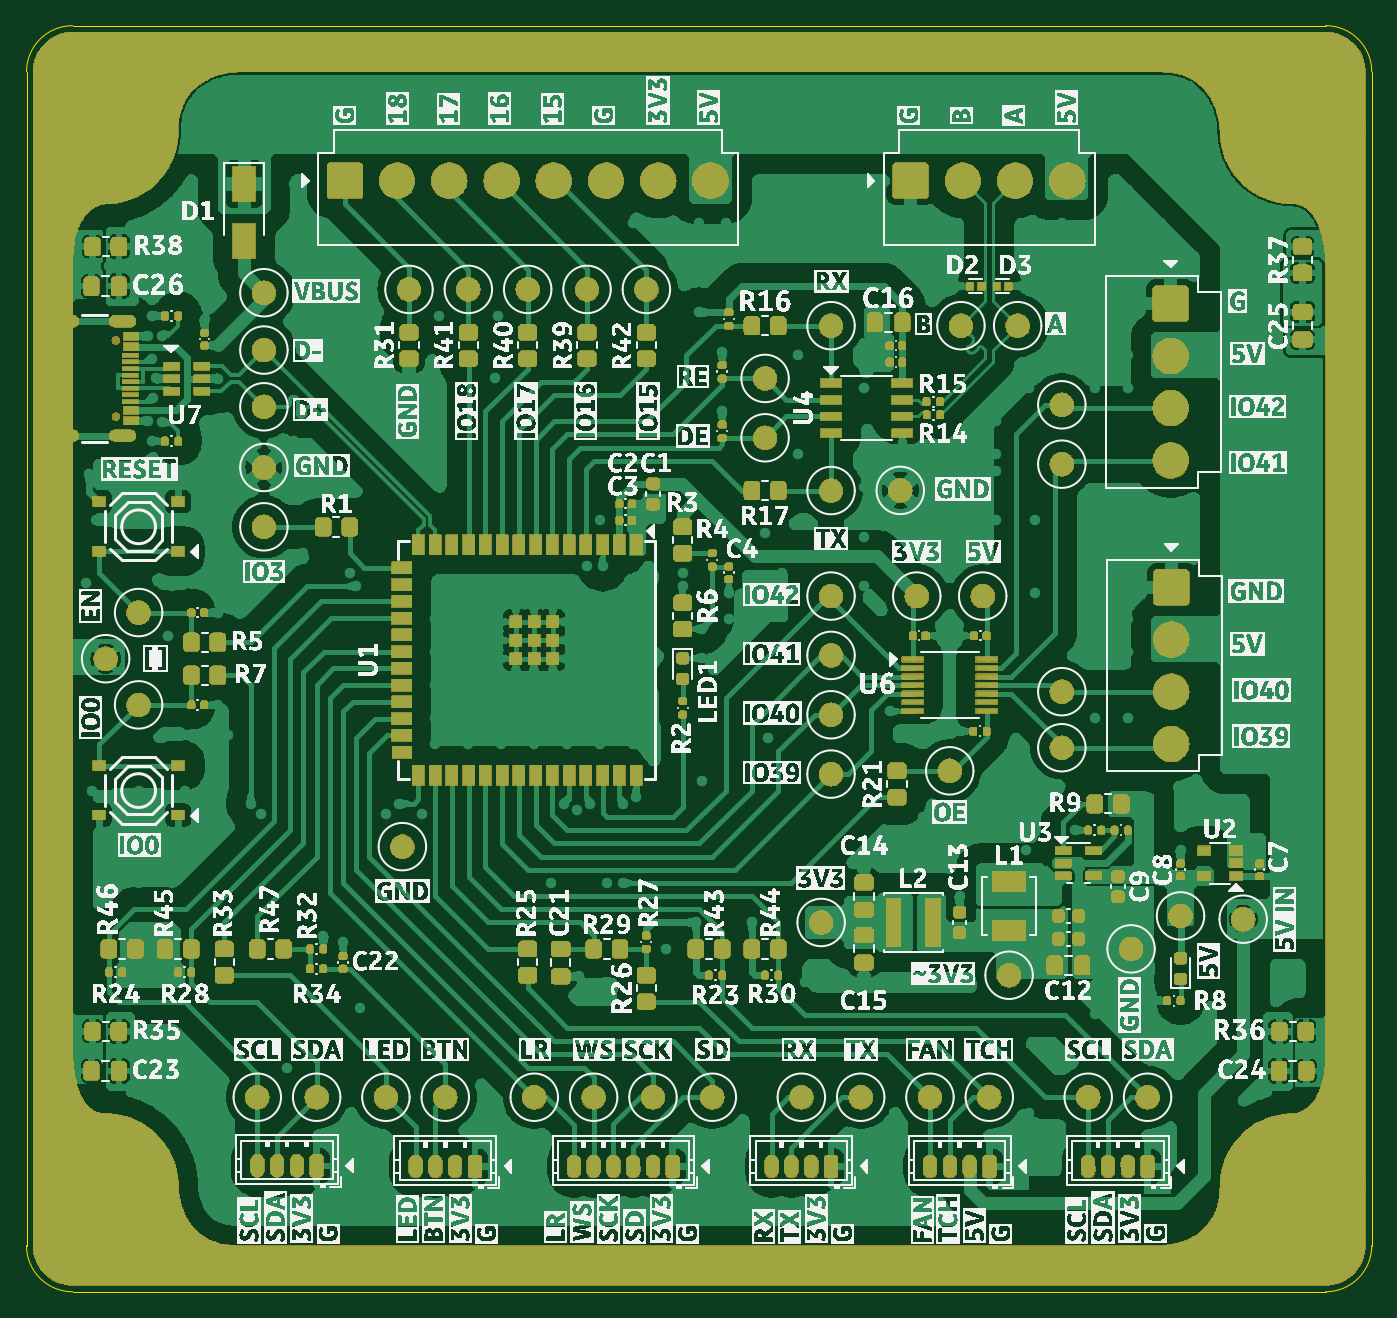
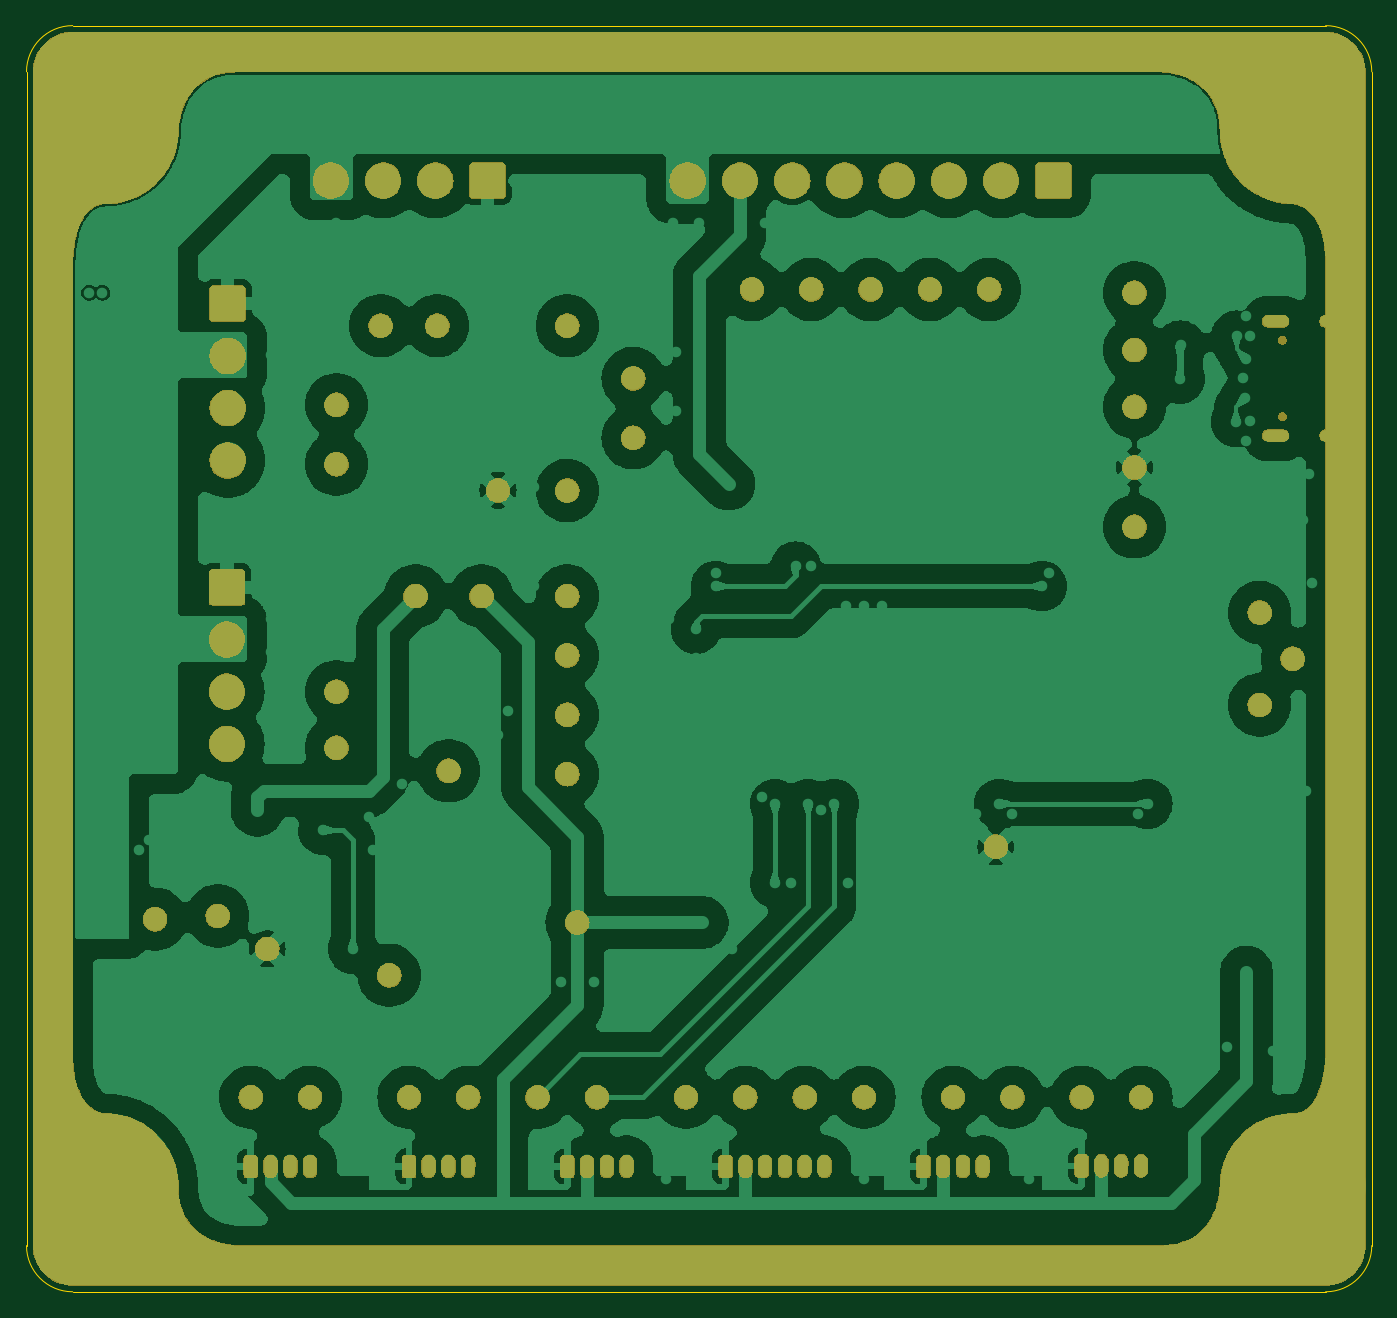
Circuit board: 9 layer files. Board 102.0 x 96.0 mm.
- bottom_copper: AstraControl-B_Cu.gbl (217786 bytes)
- bottom_mask: AstraControl-B_Mask.gbs (235828 bytes)
- paste: AstraControl-B_Paste.gbp (495 bytes)
- bottom_silk: AstraControl-B_Silkscreen.gbo (23122 bytes)
- outline: AstraControl-Edge_Cuts.gm1 (1042 bytes)
- top_copper: AstraControl-F_Cu.gtl (341707 bytes)
- top_mask: AstraControl-F_Mask.gts (453784 bytes)
- paste: AstraControl-F_Paste.gtp (56338 bytes)
- top_silk: AstraControl-F_Silkscreen.gto (796176 bytes)

=== bottom_copper: AstraControl-B_Cu.gbl (217786 bytes, source omitted) ===
=== bottom_mask: AstraControl-B_Mask.gbs (235828 bytes, source omitted) ===
=== paste: AstraControl-B_Paste.gbp ===
G04 #@! TF.GenerationSoftware,KiCad,Pcbnew,8.0.3+1*
G04 #@! TF.CreationDate,2024-08-22T20:15:40+00:00*
G04 #@! TF.ProjectId,AstraControl,41737472-6143-46f6-9e74-726f6c2e6b69,rev?*
G04 #@! TF.SameCoordinates,Original*
G04 #@! TF.FileFunction,Paste,Bot*
G04 #@! TF.FilePolarity,Positive*
%FSLAX46Y46*%
G04 Gerber Fmt 4.6, Leading zero omitted, Abs format (unit mm)*
G04 Created by KiCad (PCBNEW 8.0.3+1) date 2024-08-22 20:15:40*
%MOMM*%
%LPD*%
G01*
G04 APERTURE LIST*
G04 APERTURE END LIST*
M02*

=== bottom_silk: AstraControl-B_Silkscreen.gbo (23122 bytes, source omitted) ===
=== outline: AstraControl-Edge_Cuts.gm1 ===
G04 #@! TF.GenerationSoftware,KiCad,Pcbnew,8.0.3+1*
G04 #@! TF.CreationDate,2024-08-22T20:15:40+00:00*
G04 #@! TF.ProjectId,AstraControl,41737472-6143-46f6-9e74-726f6c2e6b69,rev?*
G04 #@! TF.SameCoordinates,Original*
G04 #@! TF.FileFunction,Profile,NP*
%FSLAX46Y46*%
G04 Gerber Fmt 4.6, Leading zero omitted, Abs format (unit mm)*
G04 Created by KiCad (PCBNEW 8.0.3+1) date 2024-08-22 20:15:40*
%MOMM*%
%LPD*%
G01*
G04 APERTURE LIST*
G04 #@! TA.AperFunction,Profile*
%ADD10C,0.100000*%
G04 #@! TD*
G04 APERTURE END LIST*
D10*
X103000000Y-63499999D02*
X103000000Y-152499999D01*
X106500001Y-156000000D02*
X201500000Y-156000000D01*
X201500000Y-60000000D02*
X106500000Y-60000000D01*
X205000000Y-152500000D02*
X205000000Y-63500000D01*
X103000000Y-63499999D02*
G75*
G02*
X106500000Y-60000000I3500001J-2D01*
G01*
X106500001Y-156000000D02*
G75*
G02*
X103000000Y-152499999I2J3500003D01*
G01*
X201500000Y-60000000D02*
G75*
G02*
X205000000Y-63500000I0J-3500000D01*
G01*
X205000000Y-152500000D02*
G75*
G02*
X201500000Y-156000000I-3500000J0D01*
G01*
M02*

=== top_copper: AstraControl-F_Cu.gtl (341707 bytes, source omitted) ===
=== top_mask: AstraControl-F_Mask.gts (453784 bytes, source omitted) ===
=== paste: AstraControl-F_Paste.gtp (56338 bytes, source omitted) ===
=== top_silk: AstraControl-F_Silkscreen.gto (796176 bytes, source omitted) ===
